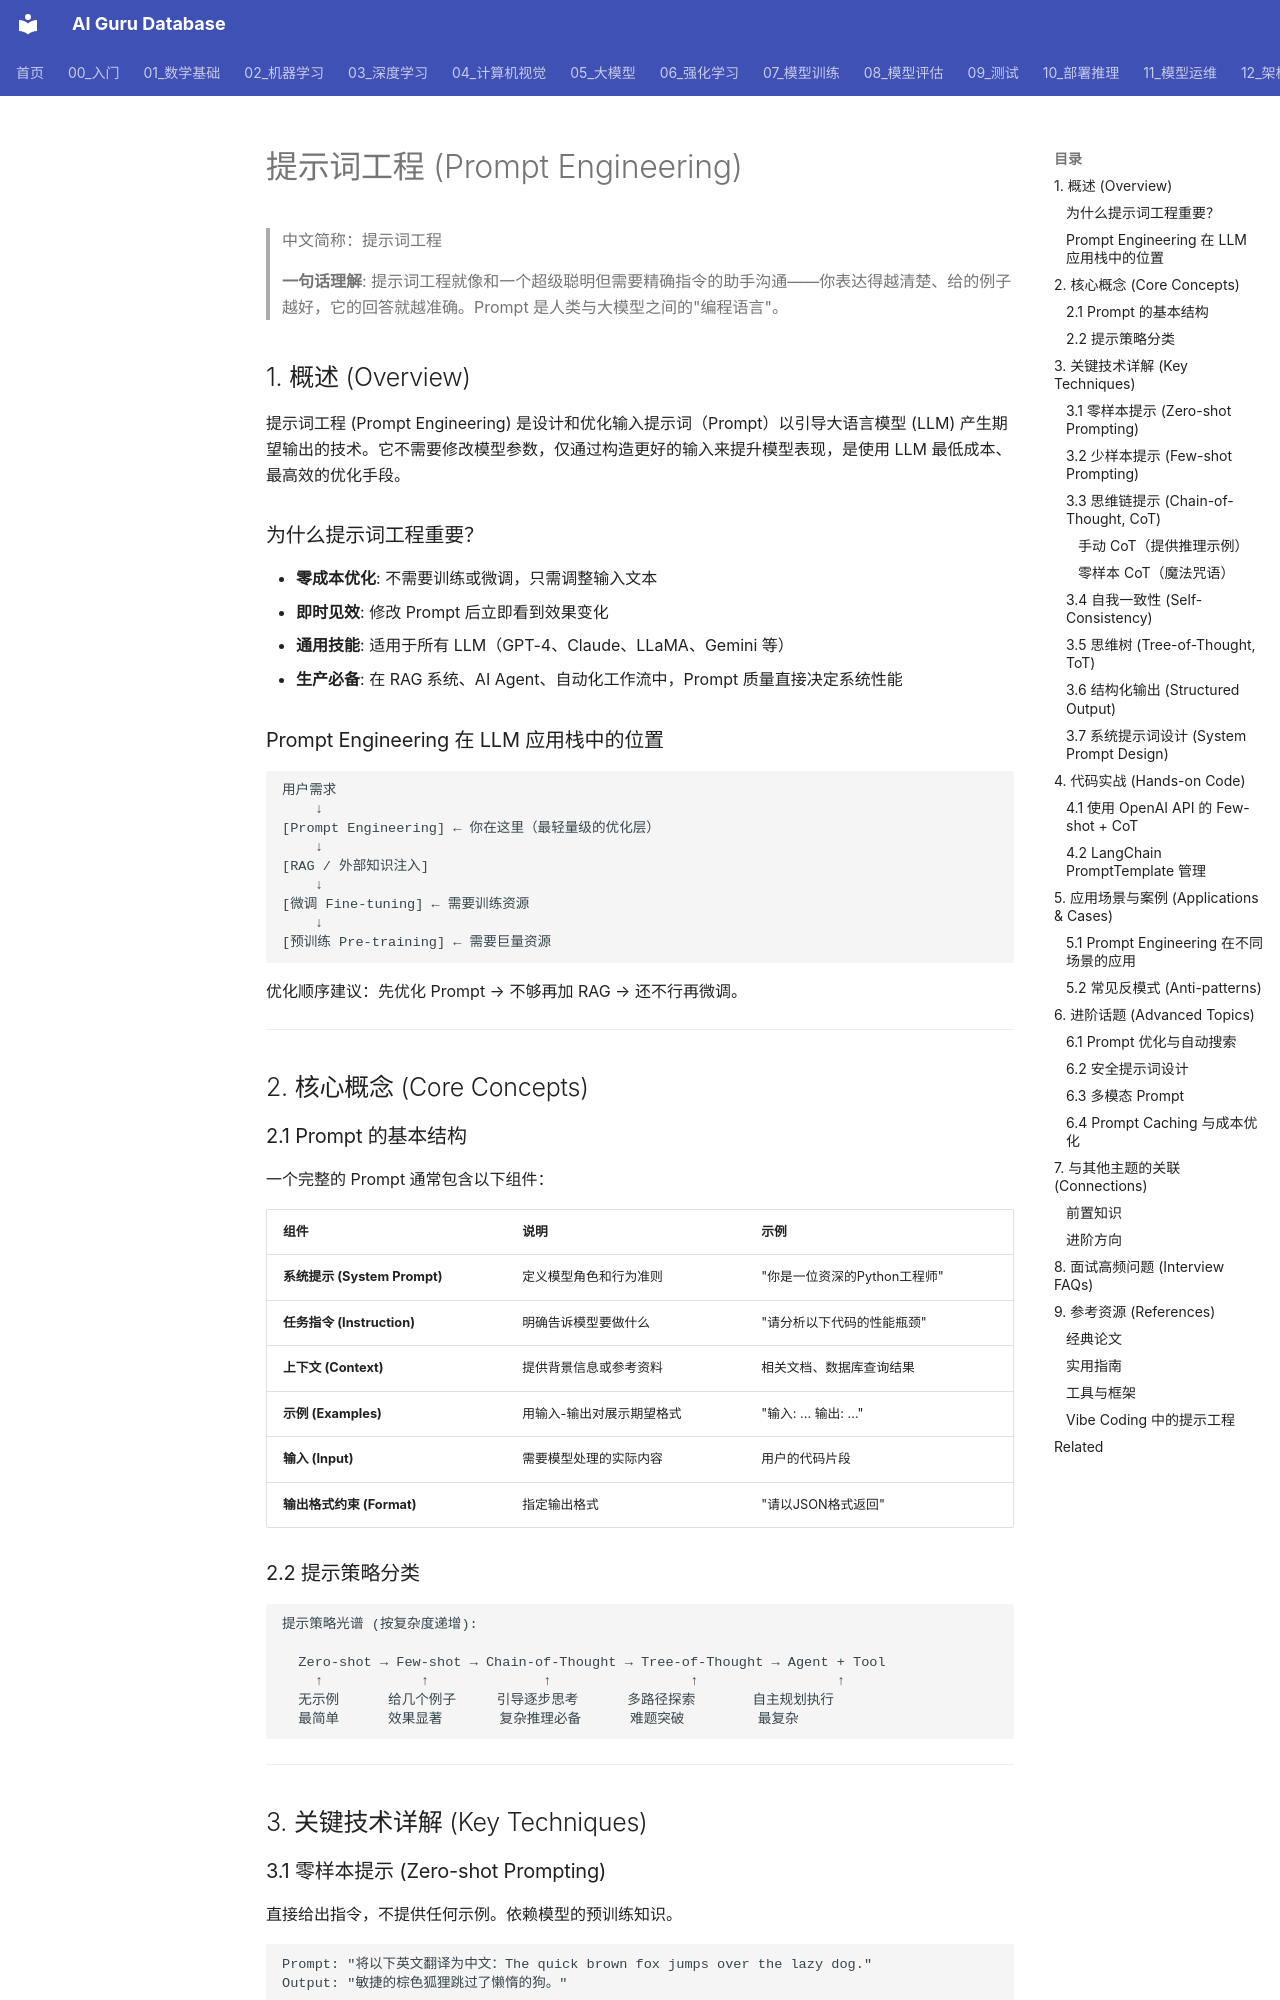

repository: ai-guru-global/ai-guru-database · page: 05_大模型/07_提示工程/16_Prompt工程/index.html · generator: mkdocs

---
title: '提示词工程 (Prompt Engineering)'
category: '05-nlp-llms-prompt-engineering'
tags: ["nlp", "llm", "transformer", "gpt", "bert"]
summary: '> **一句话理解**: 提示词工程就像和一个超级聪明但需要精确指令的助手沟通——你表达得越清楚、给的例子越好，它的回答就越准确。Prompt 是人类与大模型之间的"编程语言"。'
created: '2026-05-31'
updated: '2026-05-31'
tier: supporting
aliases:
  - "Prompt Engineering"
  - Prompt_Engineering
  - "Prompt Engineering for dummy"
  - Prompt_Engineering_for_dummy
sources: []

name_zh: "提示词工程"
---
# 提示词工程 (Prompt Engineering)

> 中文简称：提示词工程

> **一句话理解**: 提示词工程就像和一个超级聪明但需要精确指令的助手沟通——你表达得越清楚、给的例子越好，它的回答就越准确。Prompt 是人类与大模型之间的"编程语言"。

## 1. 概述 (Overview)

提示词工程 (Prompt Engineering) 是设计和优化输入提示词（Prompt）以引导大语言模型 (LLM) 产生期望输出的技术。它不需要修改模型参数，仅通过构造更好的输入来提升模型表现，是使用 LLM 最低成本、最高效的优化手段。

### 为什么提示词工程重要？

- **零成本优化**: 不需要训练或微调，只需调整输入文本
- **即时见效**: 修改 Prompt 后立即看到效果变化
- **通用技能**: 适用于所有 LLM（GPT-4、Claude、LLaMA、Gemini 等）
- **生产必备**: 在 RAG 系统、AI Agent、自动化工作流中，Prompt 质量直接决定系统性能

### Prompt Engineering 在 LLM 应用栈中的位置

```
用户需求
    ↓
[Prompt Engineering] ← 你在这里（最轻量级的优化层）
    ↓
[RAG / 外部知识注入]
    ↓
[微调 Fine-tuning] ← 需要训练资源
    ↓
[预训练 Pre-training] ← 需要巨量资源
```

优化顺序建议：先优化 Prompt → 不够再加 RAG → 还不行再微调。

---

## 2. 核心概念 (Core Concepts)

### 2.1 Prompt 的基本结构

一个完整的 Prompt 通常包含以下组件：

| 组件 | 说明 | 示例 |
|------|------|------|
| **系统提示 (System Prompt)** | 定义模型角色和行为准则 | "你是一位资深的Python工程师" |
| **任务指令 (Instruction)** | 明确告诉模型要做什么 | "请分析以下代码的性能瓶颈" |
| **上下文 (Context)** | 提供背景信息或参考资料 | 相关文档、数据库查询结果 |
| **示例 (Examples)** | 用输入-输出对展示期望格式 | "输入: ... 输出: ..." |
| **输入 (Input)** | 需要模型处理的实际内容 | 用户的代码片段 |
| **输出格式约束 (Format)** | 指定输出格式 | "请以JSON格式返回" |

### 2.2 提示策略分类

```
提示策略光谱 (按复杂度递增):

  Zero-shot → Few-shot → Chain-of-Thought → Tree-of-Thought → Agent + Tool
    ↑            ↑              ↑                 ↑                 ↑
  无示例      给几个例子     引导逐步思考      多路径探索       自主规划执行
  最简单      效果显著       复杂推理必备      难题突破         最复杂
```

---

## 3. 关键技术详解 (Key Techniques)
